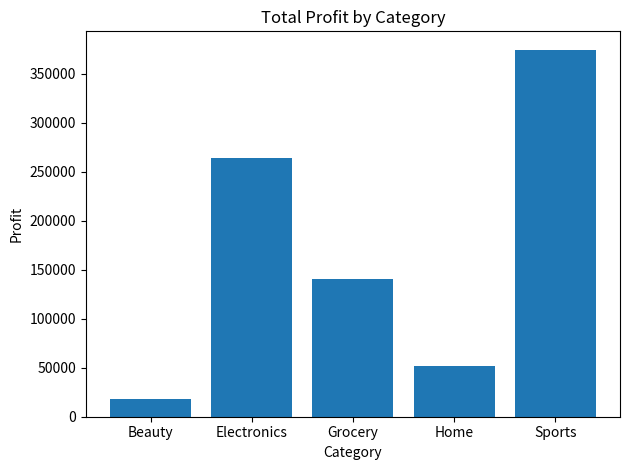
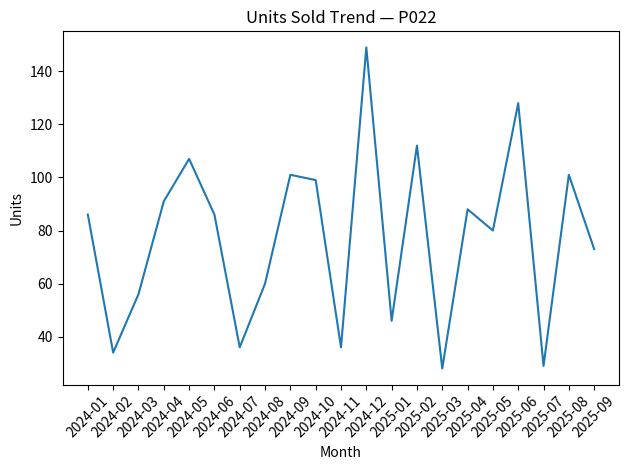
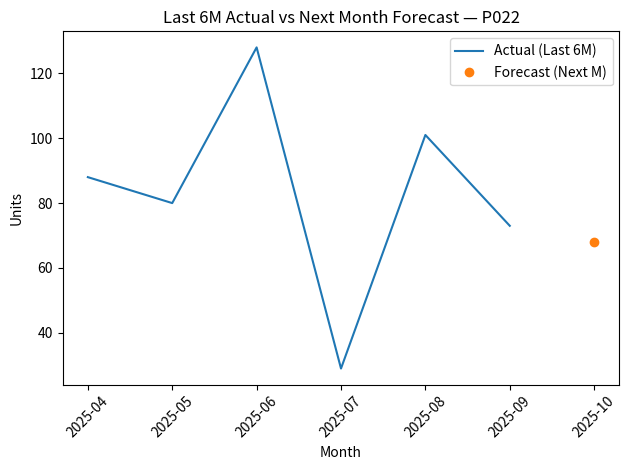

Recreate these plots in Python, in order.
import random
from datetime import datetime
import calendar
import os
import pandas as pd
import matplotlib.pyplot as plt
import sys
sys.stdout.reconfigure(encoding='utf-8')

os.makedirs("product_reports", exist_ok=True)

random.seed(42)
products = [f"P{i:03d}" for i in range(1, 31)]
categories = ["Electronics", "Home", "Beauty", "Grocery", "Sports"]
regions = ["North", "South", "East", "West"]
months = pd.period_range("2024-01", "2025-09", freq="M").astype(str)

rows = []
for pid in products:
    category = random.choice(categories)
    base_cost = random.uniform(3.0, 60.0)
    margin_mult = random.uniform(1.2, 1.9)
    for m in months:
        year, mon = map(int, m.split("-"))
        month_name = calendar.month_abbr[mon]
        region = random.choice(regions)
        unit_cost = round(base_cost * random.uniform(0.95, 1.10), 2)
        unit_price = round(unit_cost * margin_mult * random.uniform(0.95, 1.10), 2)
        base_demand = random.randint(20, 120)
        if mon in [11, 12]:
            base_demand = int(base_demand * 1.25)
        elif mon in [2]:
            base_demand = int(base_demand * 0.85)
        month_index = (year - 2024) * 12 + mon
        trend = 1.0 + (month_index * 0.005)
        units_sold = int(base_demand * trend * random.uniform(0.8, 1.2))
        rows.append({
            "Product_ID": pid,
            "Category": category,
            "Region": region,
            "Unit_Cost": unit_cost,
            "Unit_Price": unit_price,
            "Units_Sold": units_sold,
            "Month": m,
            "Year": year,
            "Month_Num": mon,
            "Month_Name": month_name
        })

df = pd.DataFrame(rows)
df["Unit_Margin"] = df["Unit_Price"] - df["Unit_Cost"]
df["Revenue"] = df["Unit_Price"] * df["Units_Sold"]
df["Cost"] = df["Unit_Cost"] * df["Units_Sold"]
df["Profit"] = df["Revenue"] - df["Cost"]
df["ROI_%"] = (df["Profit"] / df["Cost"]).replace([float("inf")], 0) * 100

product_profit = df.groupby(["Product_ID", "Category"], as_index=False)["Profit"].sum()
top5 = product_profit.sort_values("Profit", ascending=False).head(5)
bottom5 = product_profit.sort_values("Profit", ascending=True).head(5)

print("=== TOP 5 PERFORMERS (by total Profit) ===")
print(top5.to_string(index=False))
print("\n=== BOTTOM 5 PERFORMERS (by total Profit) ===")
print(bottom5.to_string(index=False))

region_month = df.groupby(["Region", "Month"], as_index=False).agg(
    Revenue=("Revenue", "sum"),
    Profit=("Profit", "sum"),
    Units=("Units_Sold", "sum")
)
print("\n=== REGION x MONTH (Revenue/Profit/Units) ===")
print(region_month.head(12).to_string(index=False))

df_sorted = df.sort_values(["Product_ID", "Year", "Month_Num"])
df_sorted["Units_Rolling_3M"] = (
    df_sorted.groupby("Product_ID")["Units_Sold"]
             .rolling(window=3, min_periods=1)
             .mean()
             .reset_index(level=0, drop=True)
             .round(0)
             .astype(int)
)

last_records = (
    df_sorted.groupby("Product_ID", as_index=False)
             .apply(lambda g: g.sort_values(["Year", "Month_Num"]).iloc[-1])
             .reset_index(drop=True)
)

def next_period(period_str):
    y, m = map(int, period_str.split("-"))
    m += 1
    if m == 13:
        y += 1
        m = 1
    return f"{y:04d}-{m:02d}"

forecast = last_records[[
    "Product_ID", "Category", "Region", "Unit_Cost", "Unit_Price",
    "Units_Sold", "Units_Rolling_3M", "Month"
]].copy()
forecast["Forecast_Month"] = forecast["Month"].apply(next_period)
forecast["Forecast_Units_Next_Month"] = forecast["Units_Rolling_3M"]
forecast["Forecast_Revenue"] = (forecast["Unit_Price"] * forecast["Forecast_Units_Next_Month"]).round(2)
forecast["Forecast_Profit"] = ((forecast["Unit_Price"] - forecast["Unit_Cost"]) * forecast["Forecast_Units_Next_Month"]).round(2)

print("\n=== NEXT-MONTH FORECAST (3M Rolling) ===")
print(forecast[[
    "Product_ID","Category","Region","Month","Forecast_Month","Units_Sold",
    "Units_Rolling_3M","Forecast_Units_Next_Month","Forecast_Revenue","Forecast_Profit"
]].head(10).to_string(index=False))

cat_profit = df.groupby("Category", as_index=False)["Profit"].sum()
plt.figure()
plt.bar(cat_profit["Category"], cat_profit["Profit"])
plt.title("Total Profit by Category")
plt.ylabel("Profit")
plt.xlabel("Category")
plt.tight_layout()
plt.show()

sample_pid = top5.iloc[0]["Product_ID"]
sample = df[df["Product_ID"] == sample_pid].sort_values(["Year","Month_Num"])
plt.figure()
plt.plot(sample["Month"], sample["Units_Sold"])
plt.title(f"Units Sold Trend — {sample_pid}")
plt.ylabel("Units")
plt.xlabel("Month")
plt.xticks(rotation=45)
plt.tight_layout()
plt.show()

last6 = sample.tail(6)
plt.figure()
plt.plot(last6["Month"], last6["Units_Sold"], label="Actual (Last 6M)")
plt.plot([forecast.loc[forecast["Product_ID"] == sample_pid, "Forecast_Month"].iloc[0]],
         [forecast.loc[forecast["Product_ID"] == sample_pid, "Forecast_Units_Next_Month"].iloc[0]],
         marker="o", linestyle="None", label="Forecast (Next M)")
plt.title(f"Last 6M Actual vs Next Month Forecast — {sample_pid}")
plt.ylabel("Units")
plt.xlabel("Month")
plt.xticks(rotation=45)
plt.legend()
plt.tight_layout()
plt.show()

df.to_csv("product_reports/product_monthly_data.csv", index=False)
product_profit.to_csv("product_reports/product_total_profit.csv", index=False)
top5.to_csv("product_reports/top5_products.csv", index=False)
bottom5.to_csv("product_reports/bottom5_products.csv", index=False)
region_month.to_csv("product_reports/region_month_summary.csv", index=False)
forecast.to_csv("product_reports/next_month_forecast.csv", index=False)

print("\nFiles saved in 'product_reports' folder:")
print("- product_monthly_data.csv")
print("- product_total_profit.csv")
print("- top5_products.csv")
print("- bottom5_products.csv")
print("- region_month_summary.csv")
print("- next_month_forecast.csv")
